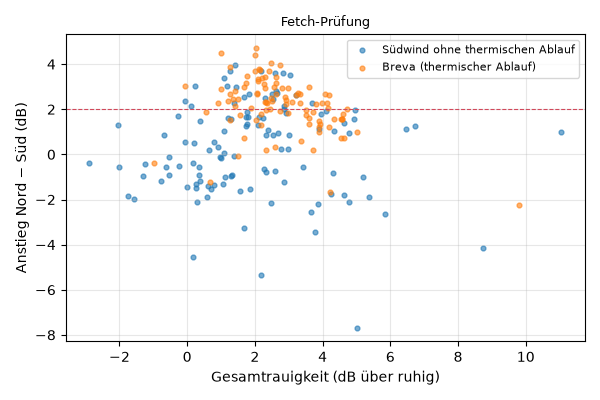

Data behind this chart, as committed beside it:
gesamt, Anstieg thermisch, n, Anstieg ohne Ablauf, n ohne
(-5, 2], 2.435, 23, -0.127, 63
(2, 4], 2.348, 57, 1.221, 36
(4, 6], 1.558, 15, -0.917, 14
(6, 8], , 0, 1.193, 2
(8, 30], -2.223, 1, -1.573, 2
